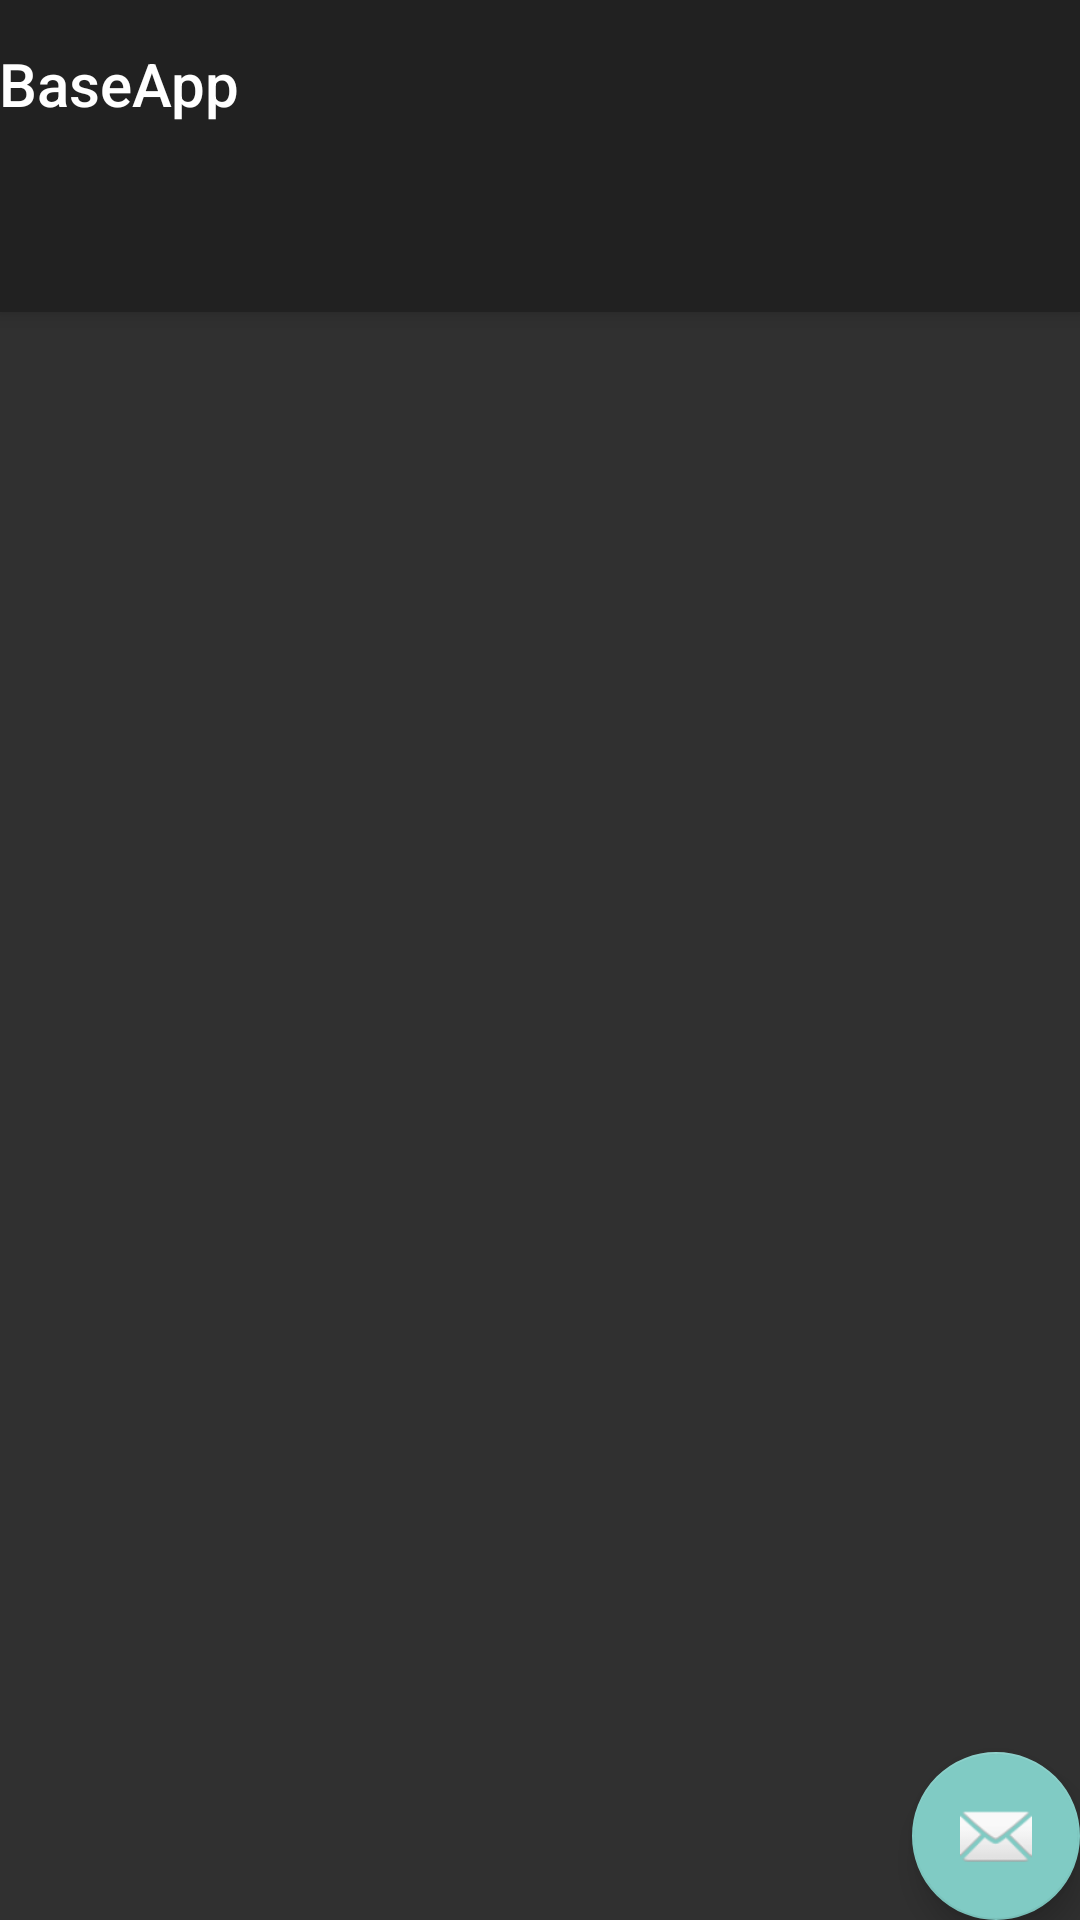

Write the Android layout XML for this screen, with the resource values it uses.
<!-- AndroidManifest.xml: application theme Theme.AppCompat.NoActionBar -->
<!-- res/layout/activity_tab.xml -->
<?xml version="1.0" encoding="utf-8"?>
<androidx.coordinatorlayout.widget.CoordinatorLayout xmlns:android="http://schemas.android.com/apk/res/android"
    xmlns:app="http://schemas.android.com/apk/res-auto"
    xmlns:tools="http://schemas.android.com/tools"
    android:layout_width="match_parent"
    android:layout_height="match_parent"
    tools:context=".TabActivity">

    <com.google.android.material.appbar.AppBarLayout
        android:layout_width="match_parent"
        android:layout_height="wrap_content"
        android:theme="@style/AppTheme.AppBarOverlay">

        <TextView
            android:id="@+id/title"
            android:layout_width="wrap_content"
            android:layout_height="wrap_content"
            android:gravity="center"
            android:minHeight="?actionBarSize"
            android:padding="@dimen/appbar_padding"
            android:text="@string/app_name"
            android:textAppearance="@style/TextAppearance.Widget.AppCompat.Toolbar.Title" />

        <com.google.android.material.tabs.TabLayout
            android:id="@+id/tabs"
            android:layout_width="match_parent"
            android:layout_height="wrap_content"
            android:background="?attr/colorPrimary" />
    </com.google.android.material.appbar.AppBarLayout>

    <androidx.viewpager.widget.ViewPager
        android:id="@+id/view_pager"
        android:layout_width="match_parent"
        android:layout_height="match_parent"
        app:layout_behavior="@string/appbar_scrolling_view_behavior" />

    <com.google.android.material.floatingactionbutton.FloatingActionButton
        android:id="@+id/fab"
        android:layout_width="wrap_content"
        android:layout_height="wrap_content"
        android:layout_gravity="bottom|end"
        android:layout_margin="@dimen/fab_margin"
        app:srcCompat="@android:drawable/ic_dialog_email" />
</androidx.coordinatorlayout.widget.CoordinatorLayout>
<!-- resources referenced by this layout -->
<resources>
  <string name="app_name">BaseApp</string>
  <style name="AppTheme.AppBarOverlay" parent="ThemeOverlay.AppCompat.Dark.ActionBar" />
</resources>
